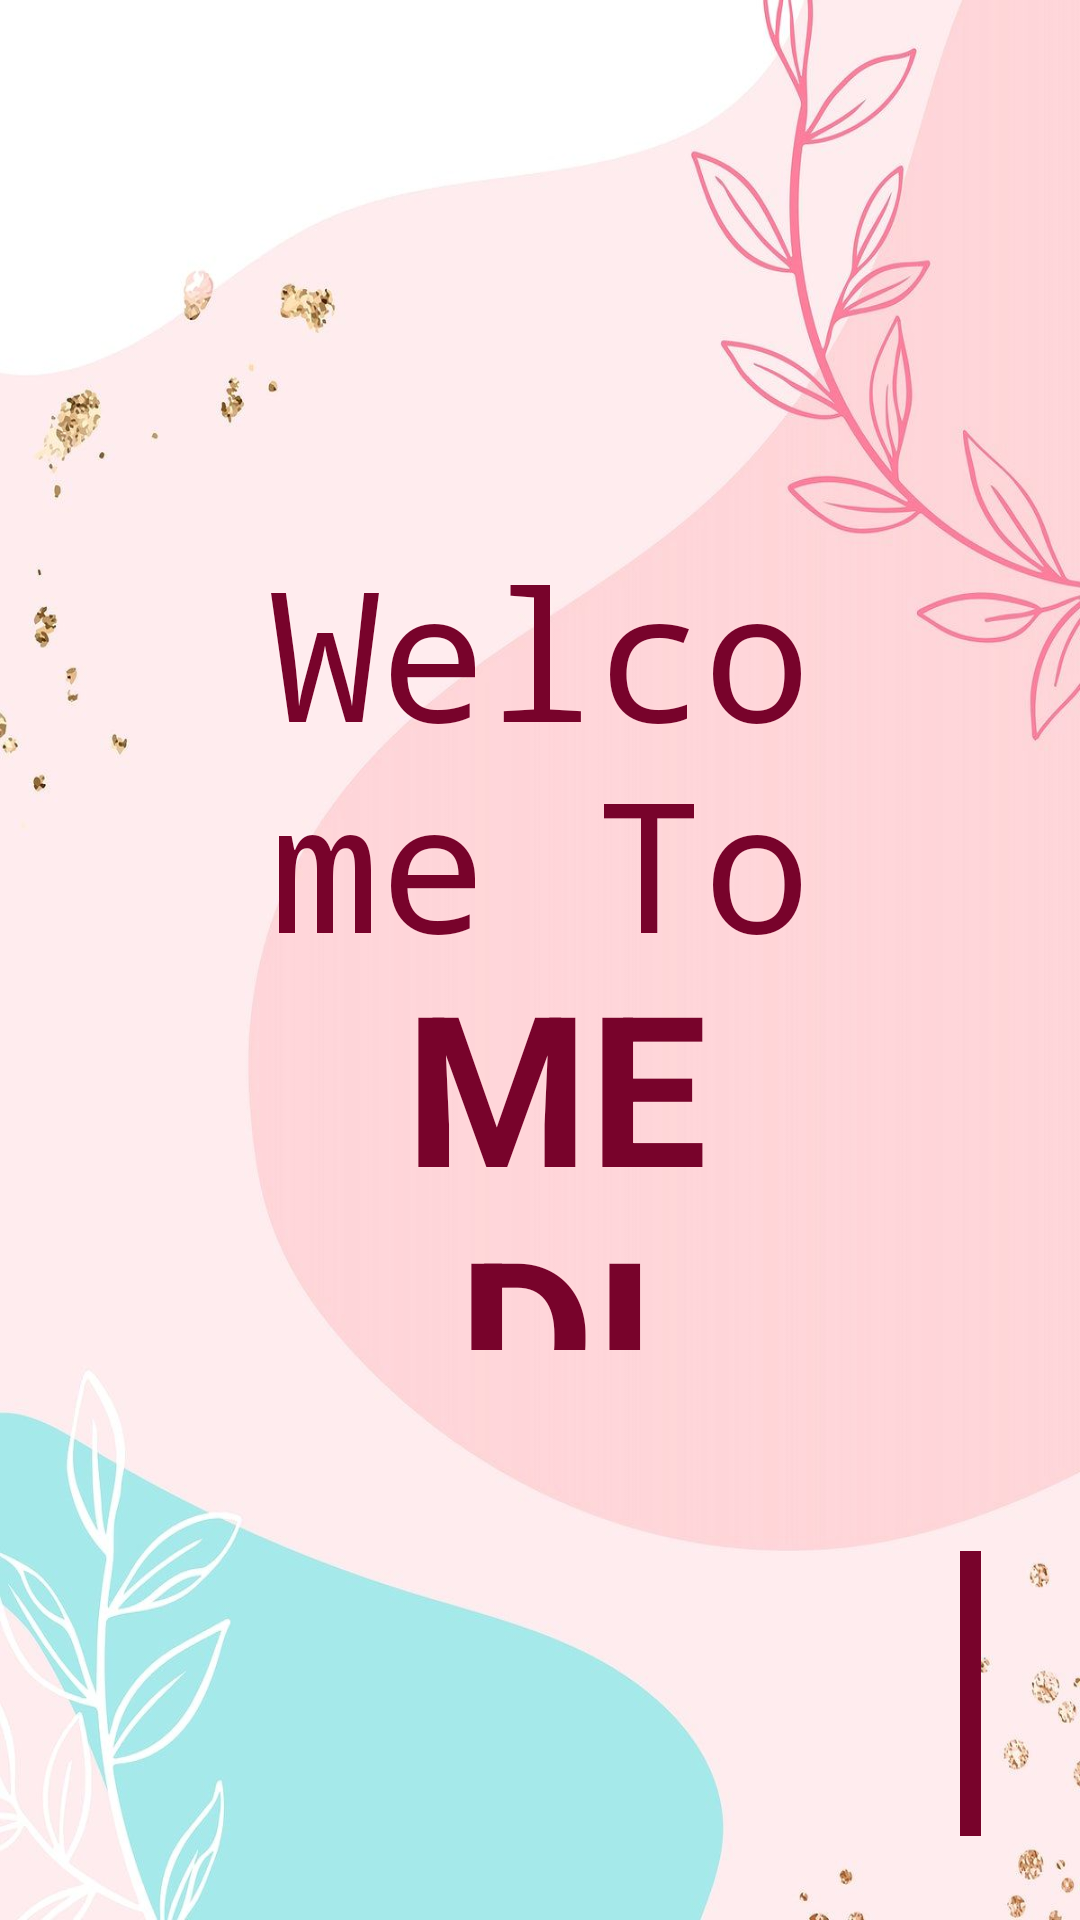

This screen was rendered from an Android layout file. Write that file and the resources it references.
<!-- AndroidManifest.xml: application theme Theme.MediApp -->
<!-- res/layout/activity_main.xml -->
<?xml version="1.0" encoding="utf-8"?>
<RelativeLayout xmlns:android="http://schemas.android.com/apk/res/android"
    xmlns:app="http://schemas.android.com/apk/res-auto"
    xmlns:tools="http://schemas.android.com/tools"
    android:layout_width="match_parent"
    android:layout_height="match_parent"
    android:background="@drawable/bk"
    tools:context=".MainActivity">

    <TextView
        android:id="@+id/textView"
        android:layout_width="264dp"
        android:layout_height="151dp"
        android:layout_alignParentStart="true"
        android:layout_alignParentTop="true"
        android:layout_alignParentEnd="true"
        android:layout_alignParentBottom="true"
        android:layout_marginStart="74dp"
        android:layout_marginTop="177dp"
        android:layout_marginEnd="73dp"
        android:layout_marginBottom="274dp"
        android:fontFamily="monospace"
        android:text="Welcome To"
        android:textAlignment="center"
        android:textColor="#78032B"
        android:textSize="60dp" />

    <TextView
        android:id="@+id/textView2"
        android:layout_width="174dp"
        android:layout_height="97dp"
        android:layout_alignParentStart="true"
        android:layout_alignParentTop="true"
        android:layout_alignParentEnd="true"
        android:layout_alignParentBottom="true"
        android:layout_marginStart="124dp"
        android:layout_marginTop="315dp"
        android:layout_marginEnd="113dp"
        android:layout_marginBottom="190dp"
        android:text="MEDI"
        android:textAlignment="center"
        android:textColor="#78032B"
        android:textSize="70dp"
        android:textStyle="bold" />

    <ImageView
        android:id="@+id/next"
        android:layout_width="wrap_content"
        android:layout_height="58dp"
        android:layout_alignParentStart="true"
        android:layout_alignParentTop="true"
        android:layout_alignParentEnd="true"
        android:layout_alignParentBottom="true"
        android:layout_marginStart="320dp"
        android:layout_marginTop="517dp"
        android:layout_marginEnd="33dp"
        android:layout_marginBottom="28dp"
        android:background="#78032B"
        app:srcCompat="@drawable/ic_baseline_arrow_forward_24" />


</RelativeLayout>
<!-- resources referenced by this layout -->
<resources>
  <!-- drawable bk: jpg bitmap (drawable-v24, 72646 bytes) -->
</resources>
